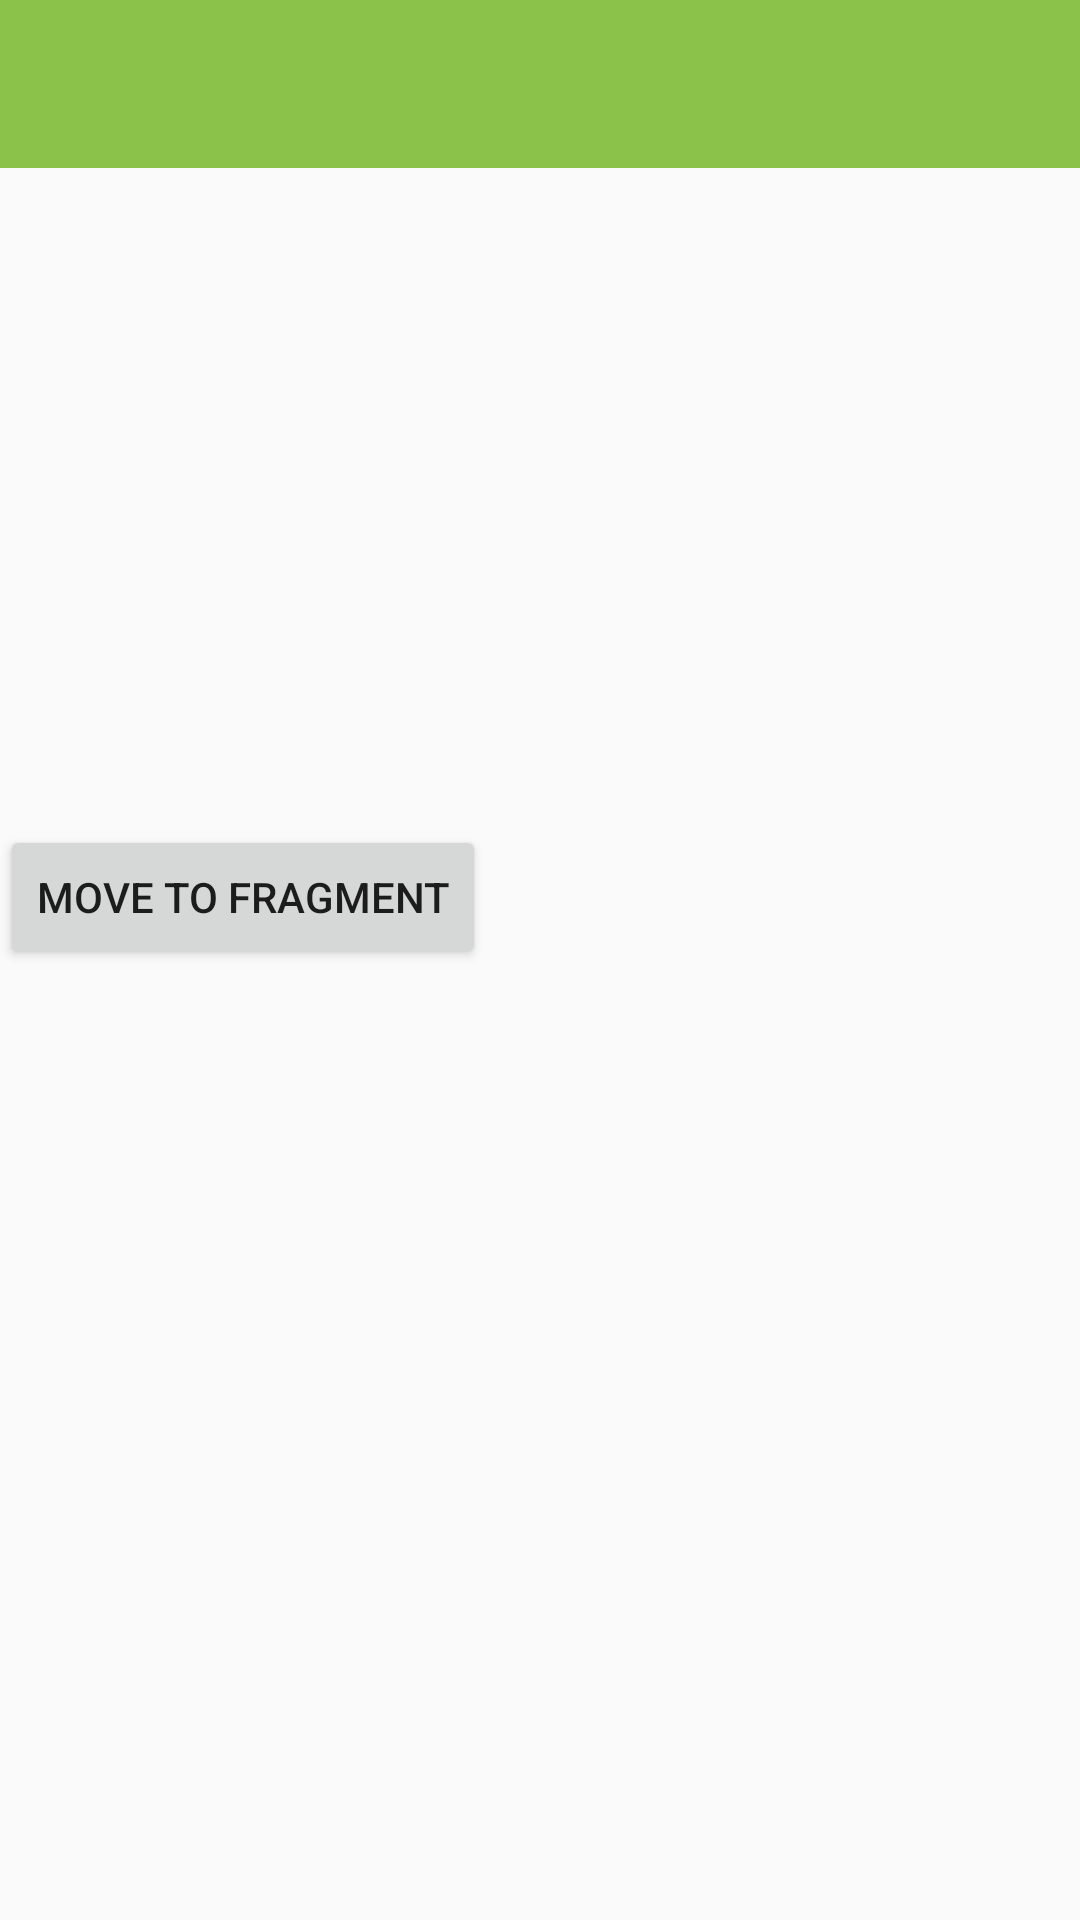

The Android layout XML behind this screen, and the referenced resources:
<!-- AndroidManifest.xml: application theme AppTheme -->
<!-- res/layout/fragment_animationfragment.xml -->
<?xml version="1.0" encoding="utf-8"?>
<LinearLayout xmlns:android="http://schemas.android.com/apk/res/android"
              android:orientation="vertical"
              android:layout_width="match_parent"
              android:layout_height="match_parent">


    <include
        layout="@layout/toolbar" />


    <TextView
        android:id="@+id/textviewAnimFragmentID"
        android:layout_width="match_parent"
        android:layout_height="wrap_content"/>

    
    <LinearLayout
        android:id="@+id/container_textdrawableID"
        android:orientation="horizontal"
        android:layout_width="match_parent"
        android:layout_height="200dp">

    </LinearLayout>



    <LinearLayout
        android:layout_width="match_parent"
        android:layout_height="wrap_content">

     <Button
         android:id="@+id/move_fragment_btn"
         android:text="Move To Fragment"
         android:layout_width="wrap_content"
         android:layout_height="wrap_content"/>



     </LinearLayout>
    

</LinearLayout>
<!-- res/layout/toolbar.xml (included above) -->
<?xml version="1.0" encoding="utf-8"?>
    <android.support.v7.widget.Toolbar
        xmlns:android="http://schemas.android.com/apk/res/android"
        android:id="@+id/toolbar"
        android:layout_height="wrap_content"
        android:layout_width="match_parent"
        android:minHeight="?attr/actionBarSize"
        style="@style/Widget.AppTheme.Toolbar" />
<!-- resources referenced by this layout -->
<resources>
  <style name="Widget.AppTheme.Toolbar" parent="Widget.AppCompat.Toolbar">
          <item name="android:background">?attr/colorPrimary</item>
          <item name="android:minHeight">?attr/actionBarSize</item>
          <item name="popupTheme">@style/ThemeOverlay.AppCompat.Light</item>
          <item name="theme">@style/ThemeOverlay.AppCompat.Dark.ActionBar</item>
      </style>
  <style name="AppTheme" parent="Base.Platform.Theme">
  
          <item name="android:textColorHighlight">@color/primary_color_translucent</item>
  
          <item name="colorPrimary">@color/primary_color</item>
          <item name="colorPrimaryDark">@color/primary_color_dark</item>
          <item name="colorAccent">@color/accent_color</item>
      </style>
  <style name="Base.Platform.Theme" parent="Platform.Theme">
          <item name="android:windowContentOverlay">@null</item>
      </style>
  <color name="primary_color_translucent">#998BC34A</color>
  <color name="primary_color">#8BC34A</color>
  <color name="primary_color_dark">#689F38</color>
  <color name="accent_color">#FF4081</color>
  <style name="Platform.Theme" parent="Theme.AppCompat.Light.NoActionBar">
          <item name="android:windowActionModeOverlay">true</item>
      </style>
</resources>
